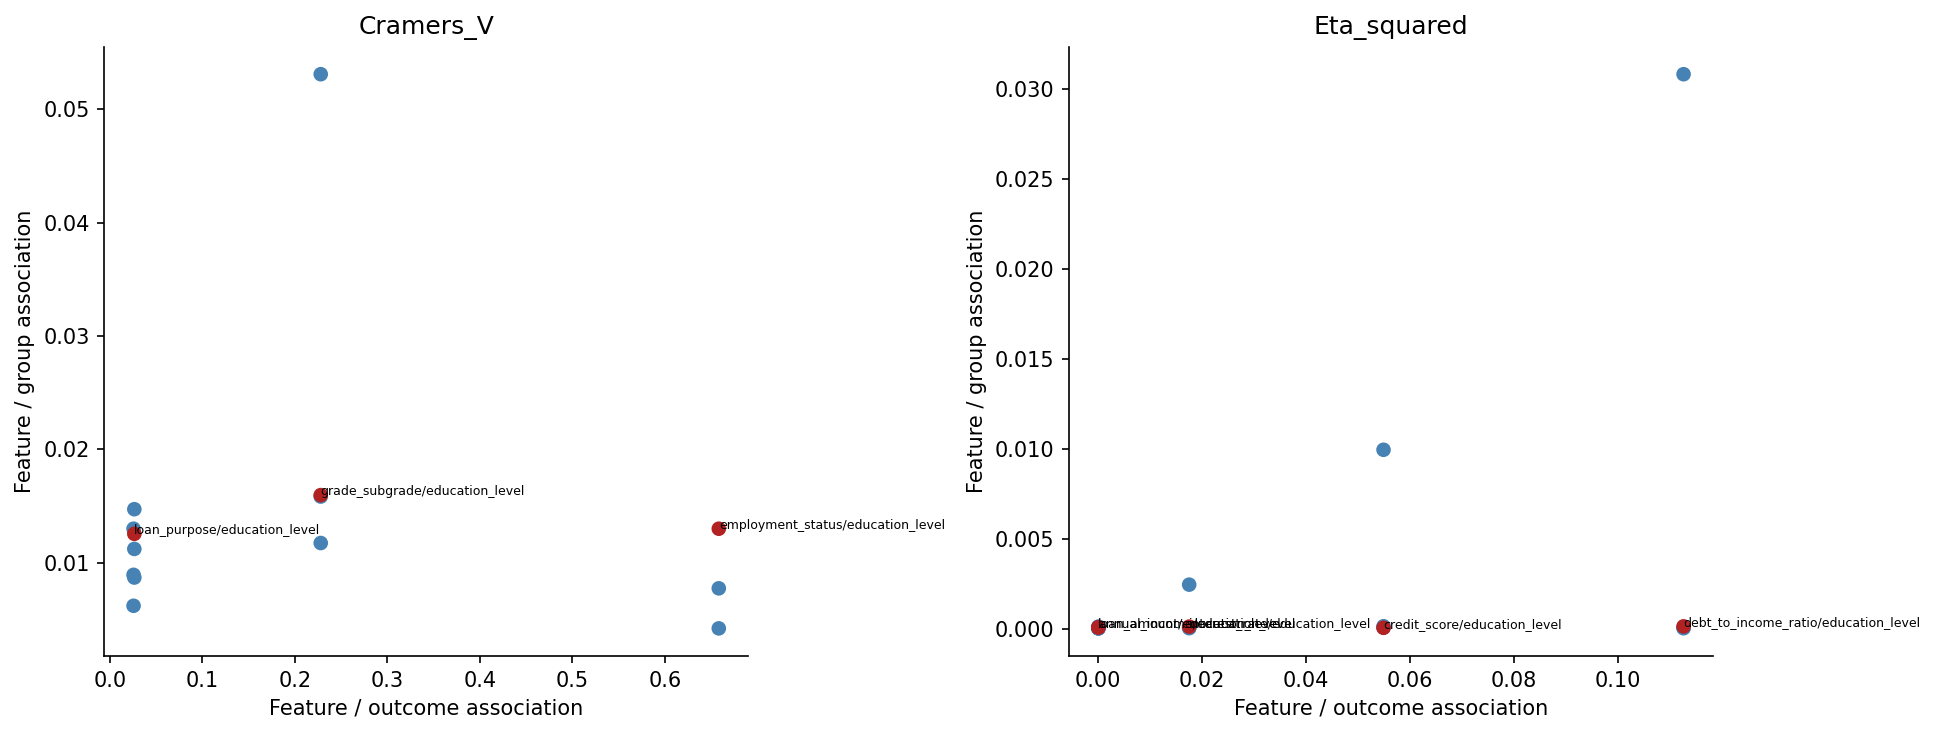

Source data for this figure (header and first rows):
Feature, Attribute, Measure, X_D, X_Y, Candidate_exploratory
annual_income, gender, Eta_squared, 1.915328187032894e-05, 4.889697402131604e-05, False
debt_to_income_ratio, gender, Eta_squared, 1.562696775973411e-05, 0.1126, False
credit_score, gender, Eta_squared, 5.4603567269821176e-05, 0.0549, False
loan_amount, gender, Eta_squared, 7.519315328908928e-06, 2.372128542207887e-05, False
interest_rate, gender, Eta_squared, 1.832648917687511e-05, 0.01751, False
loan_purpose, gender, Cramers_V, 0.008699, 0.02656, False
grade_subgrade, gender, Cramers_V, 0.01174, 0.228, False
employment_status, gender, Cramers_V, 0.004216, 0.6582, False
education_level, gender, Cramers_V, 0.006208, 0.02572, False
annual_income, marital_status, Eta_squared, 9.740391606688105e-05, 4.889697402131604e-05, False
debt_to_income_ratio, marital_status, Eta_squared, 4.515171112282315e-05, 0.1126, False
credit_score, marital_status, Eta_squared, 0.0001243, 0.0549, False
loan_amount, marital_status, Eta_squared, 9.80994799623552e-06, 2.372128542207887e-05, False
interest_rate, marital_status, Eta_squared, 4.6380770253670836e-05, 0.01751, False
loan_purpose, marital_status, Cramers_V, 0.01122, 0.02656, False
grade_subgrade, marital_status, Cramers_V, 0.01584, 0.228, False
employment_status, marital_status, Cramers_V, 0.007747, 0.6582, False
education_level, marital_status, Cramers_V, 0.008937, 0.02572, False
annual_income, employment_status, Eta_squared, 1.3638376221351047e-05, 4.889697402131604e-05, False
debt_to_income_ratio, employment_status, Eta_squared, 0.03083, 0.1126, False
credit_score, employment_status, Eta_squared, 0.00994, 0.0549, False
loan_amount, employment_status, Eta_squared, 9.604052698919997e-05, 2.372128542207887e-05, False
interest_rate, employment_status, Eta_squared, 0.00244, 0.01751, False
loan_purpose, employment_status, Cramers_V, 0.01472, 0.02656, False
grade_subgrade, employment_status, Cramers_V, 0.05308, 0.228, False
education_level, employment_status, Cramers_V, 0.013, 0.02572, False
annual_income, education_level, Eta_squared, 5.953007431688435e-05, 4.889697402131604e-05, True
debt_to_income_ratio, education_level, Eta_squared, 0.0001185, 0.1126, True
credit_score, education_level, Eta_squared, 3.883651585018315e-05, 0.0549, True
loan_amount, education_level, Eta_squared, 6.227108300725759e-05, 2.372128542207887e-05, True
interest_rate, education_level, Eta_squared, 0.0001063, 0.01751, True
loan_purpose, education_level, Cramers_V, 0.01255, 0.02656, True
grade_subgrade, education_level, Cramers_V, 0.01597, 0.228, True
employment_status, education_level, Cramers_V, 0.013, 0.6582, True
